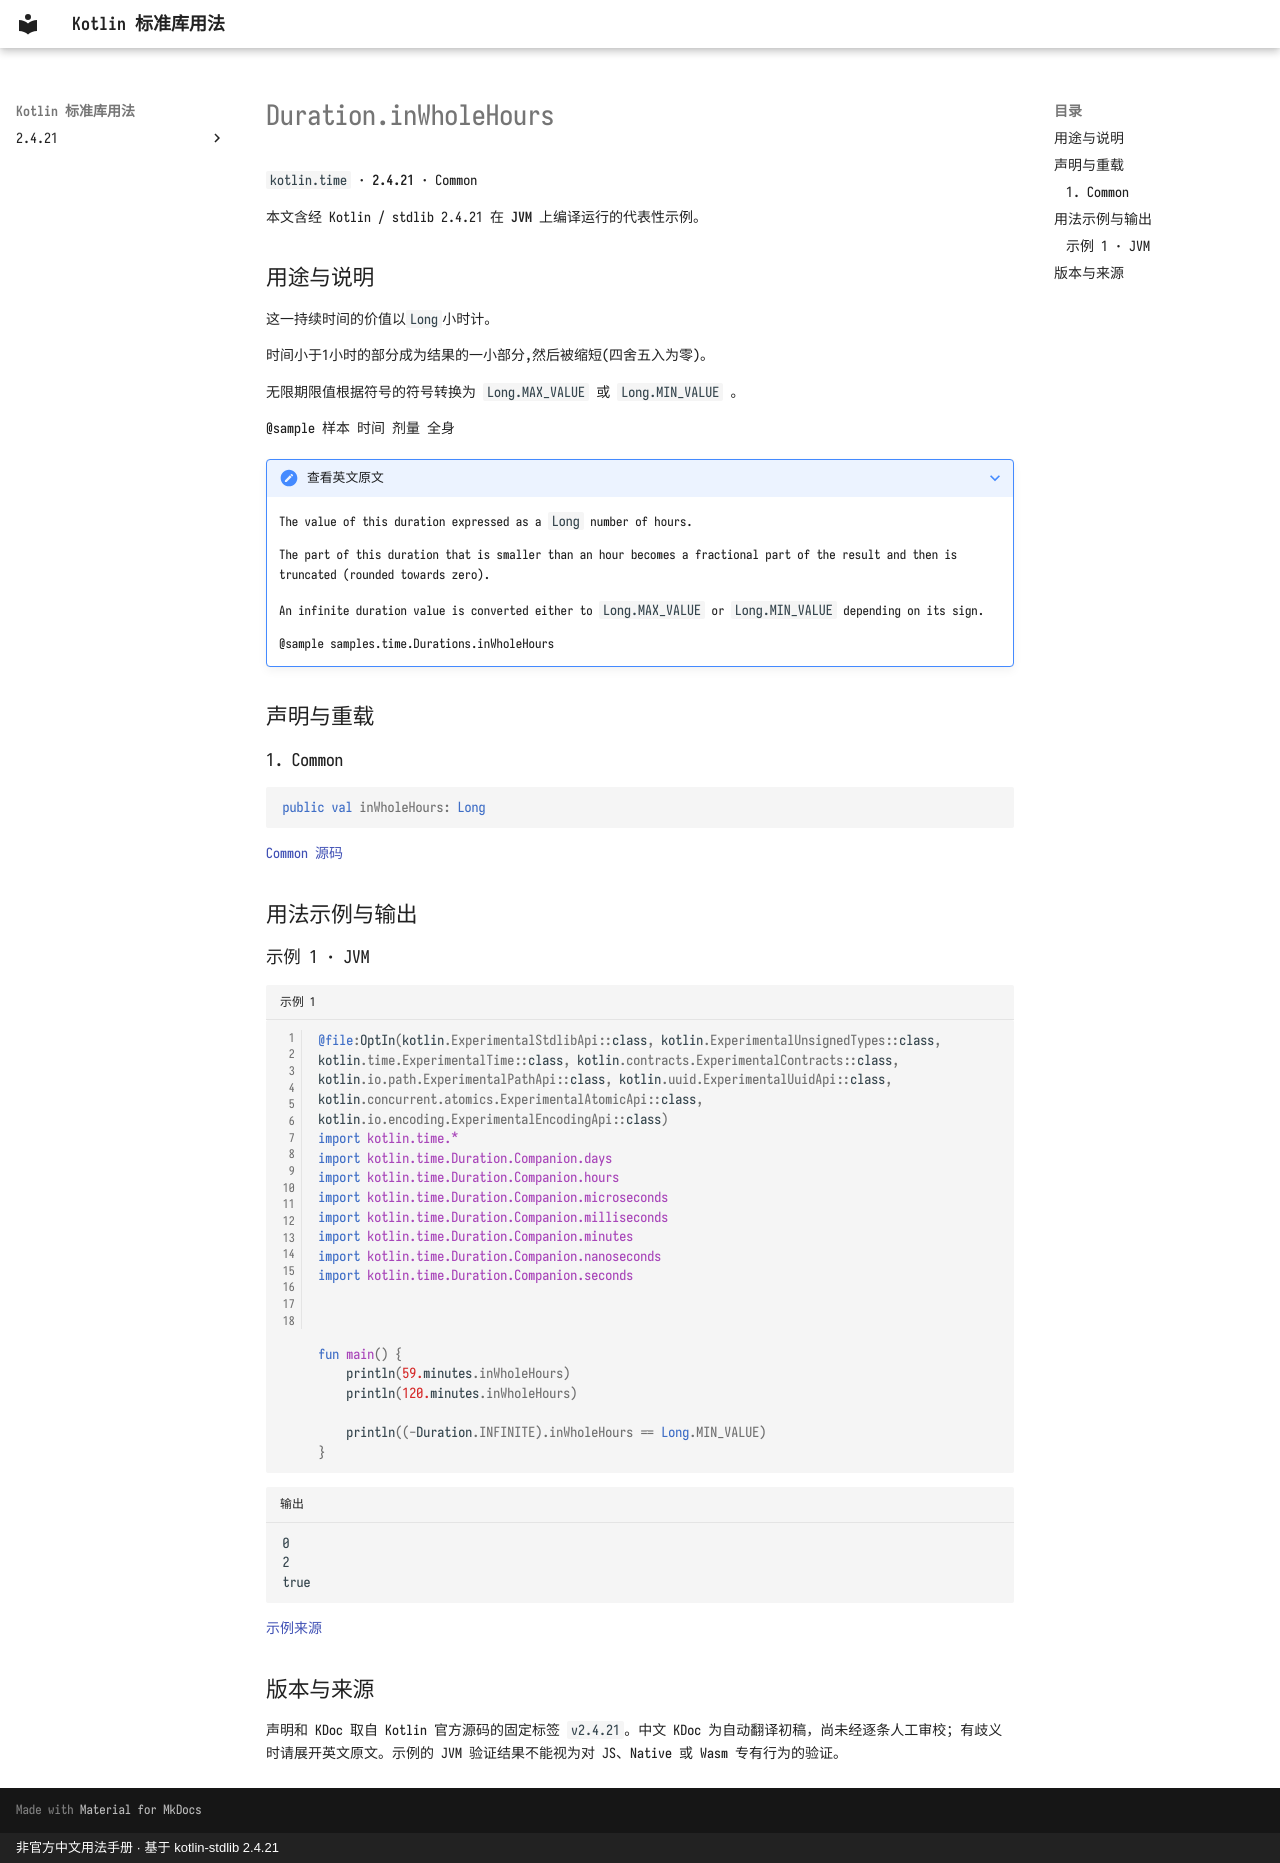

repository: oooooooko/kotlin-stdlib-docs · page: zh/api/kotlin.time/duration-inwholehours--25d7d723/index.html · generator: mkdocs · copyright: 非官方中文用法手册 · 基于 kotlin-stdlib 2.4.21

# Duration.inWholeHours

`kotlin.time` · **2.4.21** · Common

本文含经 Kotlin / stdlib 2.4.21 在 **JVM** 上编译运行的代表性示例。

## 用途与说明

这一持续时间的价值以`Long`小时计。

时间小于1小时的部分成为结果的一小部分,然后被缩短(四舍五入为零)。

无限期限值根据符号的符号转换为 `Long.MAX_VALUE` 或 `Long.MIN_VALUE` 。

@sample 样本 时间 剂量 全身

??? note "查看英文原文"

    The value of this duration expressed as a `Long` number of hours.
    
    The part of this duration that is smaller than an hour
    becomes a fractional part of the result and then is truncated (rounded towards zero).
    
    An infinite duration value is converted either to `Long.MAX_VALUE` or `Long.MIN_VALUE` depending on its sign.
    
    @sample samples.time.Durations.inWholeHours

## 声明与重载

### 1. Common

```kotlin
public val inWholeHours: Long
```

[Common 源码](https://github.com/JetBrains/kotlin/blob/v2.4.21/libraries/stdlib/src/kotlin/time/Duration.kt#L723)

## 用法示例与输出

### 示例 1 · JVM

```kotlin title="示例 1" linenums="1"
@file:OptIn(kotlin.ExperimentalStdlibApi::class, kotlin.ExperimentalUnsignedTypes::class, kotlin.time.ExperimentalTime::class, kotlin.contracts.ExperimentalContracts::class, kotlin.io.path.ExperimentalPathApi::class, kotlin.uuid.ExperimentalUuidApi::class, kotlin.concurrent.atomics.ExperimentalAtomicApi::class, kotlin.io.encoding.ExperimentalEncodingApi::class)
import kotlin.time.*
import kotlin.time.Duration.Companion.days
import kotlin.time.Duration.Companion.hours
import kotlin.time.Duration.Companion.microseconds
import kotlin.time.Duration.Companion.milliseconds
import kotlin.time.Duration.Companion.minutes
import kotlin.time.Duration.Companion.nanoseconds
import kotlin.time.Duration.Companion.seconds



fun main() {
    println(59.minutes.inWholeHours)
    println(120.minutes.inWholeHours)

    println((-Duration.INFINITE).inWholeHours == Long.MIN_VALUE)
}
```

```text title="输出"
0
2
true
```

[示例来源](https://github.com/JetBrains/kotlin/blob/v2.4.21/libraries/stdlib/samples/test/samples/time/durations.kt#L210)

## 版本与来源

声明和 KDoc 取自 Kotlin 官方源码的固定标签 `v2.4.21`。中文 KDoc 为自动翻译初稿，尚未经逐条人工审校；有歧义时请展开英文原文。示例的 JVM 验证结果不能视为对 JS、Native 或 Wasm 专有行为的验证。
